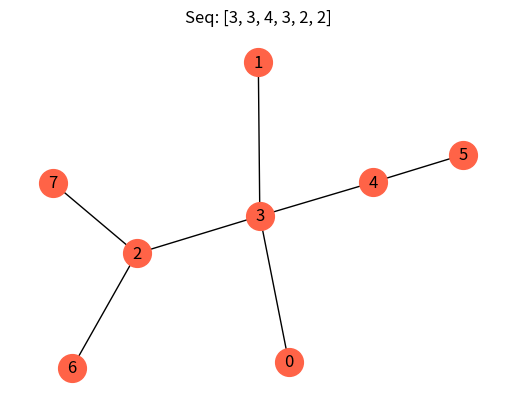

Write the Python code that produced this figure.
#-------------------------------------------------------------------------------
# Purpose:     2021 Prof. Zoh's Work     롯데 만만세
# Author:      Cho
# Created:     2021-03-31
#-------------------------------------------------------------------------------

import networkx as nx
import matplotlib.pyplot as plt
import random

edges = [(0, 3), (1, 3), (2, 3), (3, 4), (4, 5), (2,6), (2,7)]
tree = nx.Graph(edges)
Seq  = nx.to_prufer_sequence(tree)
print(f" sequence = { Seq }")

T   = nx.from_prufer_sequence( Seq )

plt.title( "Seq: "+str(Seq) ) # 반드시 nx.draw( ) 앞에 설정해야 함.
pos = nx.draw( T,  with_labels=True, node_color='tomato', \
              font_color='k', edge_color='black', width=1,  node_size=400 )


plt.draw( )
plt.show()
